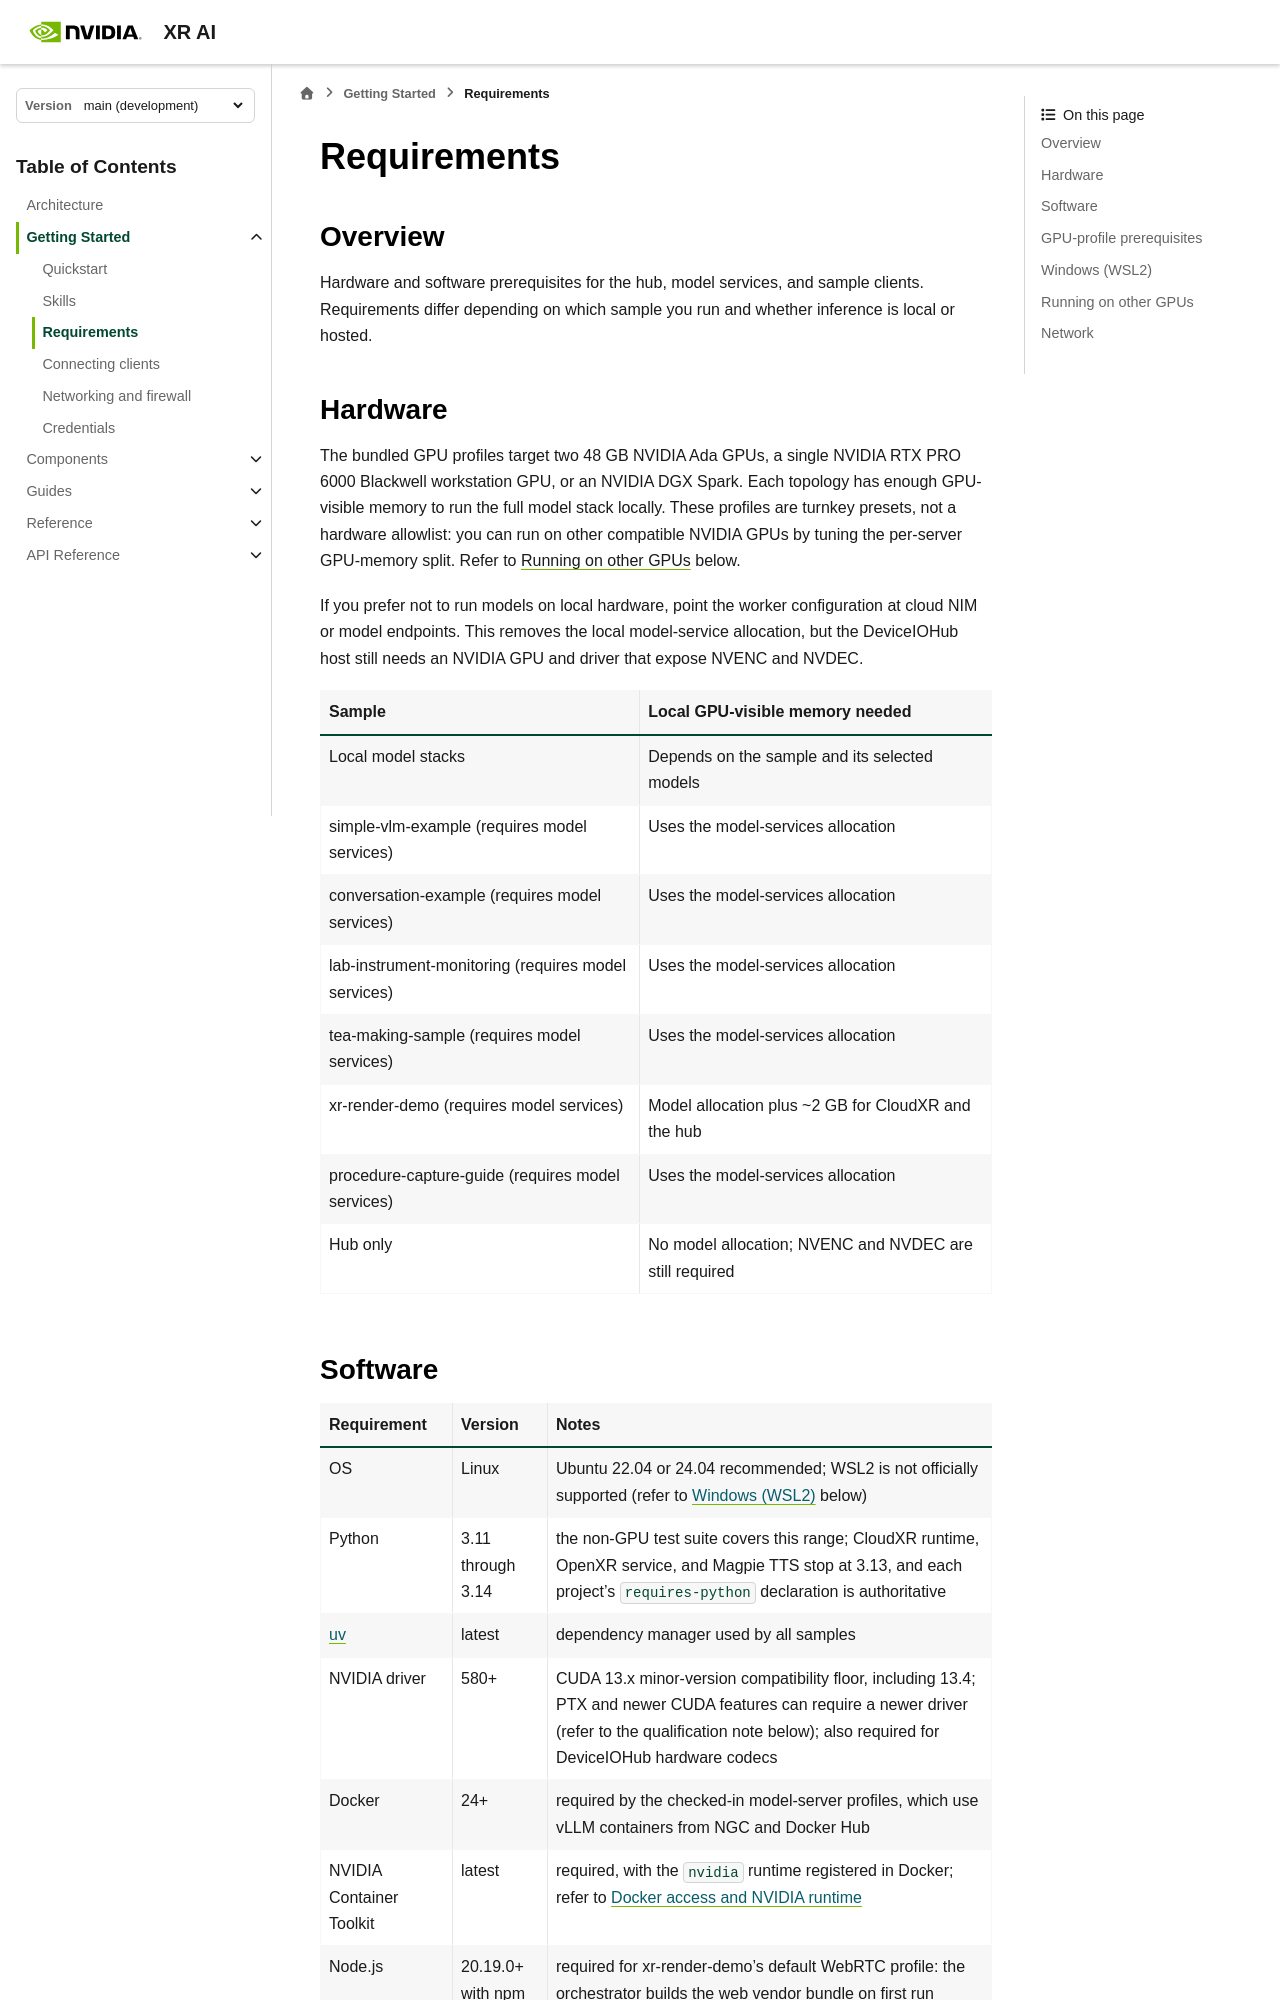

repository: NVIDIA/xr-ai · page: latest/getting_started/requirements.html · generator: sphinx

<!--
  SPDX-FileCopyrightText: Copyright (c) 2026 NVIDIA CORPORATION & AFFILIATES. All rights reserved.
  SPDX-License-Identifier: Apache-2.0
-->

# Requirements

## Overview

Hardware and software prerequisites for the hub, model services, and sample
clients. Requirements differ depending on which sample you run and whether
inference is local or hosted.

## Hardware

The bundled GPU profiles target two 48 GB NVIDIA Ada GPUs, a single NVIDIA RTX PRO
6000 Blackwell workstation GPU, or an NVIDIA DGX Spark. Each topology has enough
GPU-visible memory to run the full model stack locally. These profiles are turnkey
presets, not a hardware allowlist: you can run on other compatible NVIDIA GPUs by
tuning the per-server GPU-memory split. Refer to [Running on other
GPUs](#running-on-other-gpus) below.

If you prefer not to run models on local hardware, point the worker configuration
at cloud NIM or model endpoints. This removes the local model-service allocation,
but the DeviceIOHub host still needs an NVIDIA GPU and driver that expose NVENC and
NVDEC.

| Sample | Local GPU-visible memory needed |
|---|---|
| Local model stacks | Depends on the sample and its selected models |
| simple-vlm-example (requires model services) | Uses the model-services allocation |
| conversation-example (requires model services) | Uses the model-services allocation |
| lab-instrument-monitoring (requires model services) | Uses the model-services allocation |
| tea-making-sample (requires model services) | Uses the model-services allocation |
| xr-render-demo (requires model services) | Model allocation plus ~2 GB for CloudXR and the hub |
| procedure-capture-guide (requires model services) | Uses the model-services allocation |
| Hub only | No model allocation; NVENC and NVDEC are still required |
